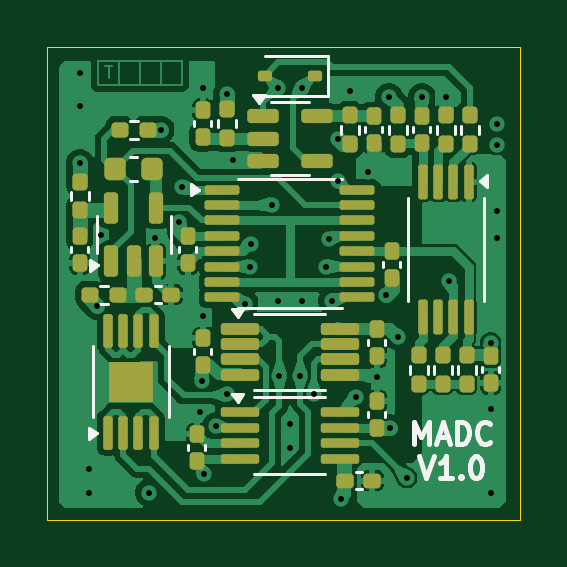
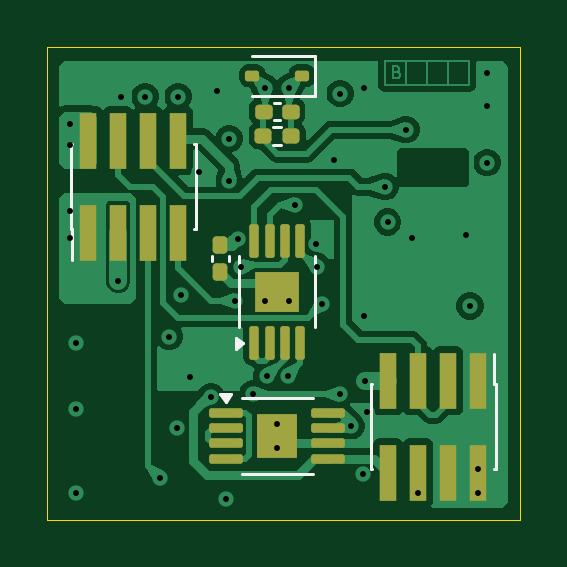
Circuit board: 13 layer files. Board 20.0 x 20.0 mm.
- bottom_copper: MADC-B_Cu.gbr (59820 bytes)
- bottom_mask: MADC-B_Mask.gbr (3083 bytes)
- paste: MADC-B_Paste.gbr (3382 bytes)
- bottom_silk: MADC-B_Silkscreen.gbr (2649 bytes)
- outline: MADC-Edge_Cuts.gbr (646 bytes)
- top_copper: MADC-F_Cu.gbr (88035 bytes)
- top_mask: MADC-F_Mask.gbr (6628 bytes)
- paste: MADC-F_Paste.gbr (6775 bytes)
- top_silk: MADC-F_Silkscreen.gbr (10044 bytes)
- inner_copper: MADC-In1_Cu.gbr (48982 bytes)
- inner_copper: MADC-In2_Cu.gbr (70931 bytes)
- drill: MADC-NPTH.drl (269 bytes)
- drill: MADC-PTH.drl (1319 bytes)

=== bottom_copper: MADC-B_Cu.gbr (59820 bytes, source omitted) ===
=== bottom_mask: MADC-B_Mask.gbr (3083 bytes, source withheld) ===
=== paste: MADC-B_Paste.gbr (3382 bytes, source withheld) ===
=== bottom_silk: MADC-B_Silkscreen.gbr ===
G04 #@! TF.GenerationSoftware,KiCad,Pcbnew,9.0.3*
G04 #@! TF.CreationDate,2025-08-06T23:44:27+02:00*
G04 #@! TF.ProjectId,MADC,4d414443-2e6b-4696-9361-645f70636258,rev?*
G04 #@! TF.SameCoordinates,Original*
G04 #@! TF.FileFunction,Legend,Bot*
G04 #@! TF.FilePolarity,Positive*
%FSLAX46Y46*%
G04 Gerber Fmt 4.6, Leading zero omitted, Abs format (unit mm)*
G04 Created by KiCad (PCBNEW 9.0.3) date 2025-08-06 23:44:27*
%MOMM*%
%LPD*%
G01*
G04 APERTURE LIST*
%ADD10C,0.120000*%
G04 APERTURE END LIST*
D10*
G04 #@! TO.C,D2*
X142154000Y-83351000D02*
X144814000Y-83351000D01*
X142154000Y-85051000D02*
X142154000Y-83351000D01*
X142154000Y-85051000D02*
X144814000Y-85051000D01*
G04 #@! TO.C,C14*
X143879835Y-85365000D02*
X143648165Y-85365000D01*
X143879835Y-86085000D02*
X143648165Y-86085000D01*
G04 #@! TO.C,R4*
X143931621Y-86361000D02*
X143596379Y-86361000D01*
X143931621Y-87121000D02*
X143596379Y-87121000D01*
G04 #@! TO.C,RN1*
X142154000Y-93345000D02*
X142154000Y-91845000D01*
X142154000Y-93345000D02*
X142154000Y-94845000D01*
X145374000Y-93345000D02*
X145374000Y-91845000D01*
X145374000Y-93345000D02*
X145374000Y-94845000D01*
X145529000Y-95772500D02*
X145199000Y-95532500D01*
X145529000Y-95292500D01*
X145529000Y-95772500D01*
G36*
X145529000Y-95772500D02*
G01*
X145199000Y-95532500D01*
X145529000Y-95292500D01*
X145529000Y-95772500D01*
G37*
G04 #@! TO.C,J1*
X147210000Y-90715000D02*
X147210000Y-87085000D01*
X147275000Y-87085000D02*
X147210000Y-87085000D01*
X147275000Y-90715000D02*
X147210000Y-90715000D01*
X152445000Y-91990000D02*
X152445000Y-90715000D01*
X152510000Y-87085000D02*
X152445000Y-87085000D01*
X152510000Y-90715000D02*
X152445000Y-90715000D01*
X152510000Y-90715000D02*
X152510000Y-87085000D01*
G04 #@! TO.C,J2*
X134510000Y-97245000D02*
X134510000Y-100875000D01*
X134510000Y-97245000D02*
X134575000Y-97245000D01*
X134510000Y-100875000D02*
X134575000Y-100875000D01*
X134575000Y-95970000D02*
X134575000Y-97245000D01*
X139745000Y-97245000D02*
X139810000Y-97245000D01*
X139745000Y-100875000D02*
X139810000Y-100875000D01*
X139810000Y-97245000D02*
X139810000Y-100875000D01*
G04 #@! TO.C,RN2*
X143764000Y-97831000D02*
X142264000Y-97831000D01*
X143764000Y-97831000D02*
X145264000Y-97831000D01*
X143764000Y-101051000D02*
X142264000Y-101051000D01*
X143764000Y-101051000D02*
X145264000Y-101051000D01*
X145951500Y-98006000D02*
X145711500Y-97676000D01*
X146191500Y-97676000D01*
X145951500Y-98006000D01*
G36*
X145951500Y-98006000D02*
G01*
X145711500Y-97676000D01*
X146191500Y-97676000D01*
X145951500Y-98006000D01*
G37*
G04 #@! TO.C,C5*
X145817000Y-92063835D02*
X145817000Y-91832165D01*
X146537000Y-92063835D02*
X146537000Y-91832165D01*
G04 #@! TD*
M02*

=== outline: MADC-Edge_Cuts.gbr ===
G04 #@! TF.GenerationSoftware,KiCad,Pcbnew,9.0.3*
G04 #@! TF.CreationDate,2025-08-06T23:44:28+02:00*
G04 #@! TF.ProjectId,MADC,4d414443-2e6b-4696-9361-645f70636258,rev?*
G04 #@! TF.SameCoordinates,Original*
G04 #@! TF.FileFunction,Profile,NP*
%FSLAX46Y46*%
G04 Gerber Fmt 4.6, Leading zero omitted, Abs format (unit mm)*
G04 Created by KiCad (PCBNEW 9.0.3) date 2025-08-06 23:44:28*
%MOMM*%
%LPD*%
G01*
G04 APERTURE LIST*
G04 #@! TA.AperFunction,Profile*
%ADD10C,0.050000*%
G04 #@! TD*
G04 APERTURE END LIST*
D10*
X133500000Y-83000000D02*
X153500000Y-83000000D01*
X153500000Y-103000000D01*
X133500000Y-103000000D01*
X133500000Y-83000000D01*
M02*

=== top_copper: MADC-F_Cu.gbr (88035 bytes, source omitted) ===
=== top_mask: MADC-F_Mask.gbr (6628 bytes, source omitted) ===
=== paste: MADC-F_Paste.gbr (6775 bytes, source omitted) ===
=== top_silk: MADC-F_Silkscreen.gbr (10044 bytes, source omitted) ===
=== inner_copper: MADC-In1_Cu.gbr (48982 bytes, source omitted) ===
=== inner_copper: MADC-In2_Cu.gbr (70931 bytes, source omitted) ===
=== drill: MADC-NPTH.drl ===
M48
; DRILL file {KiCad 9.0.3} date 2025-08-06T23:44:21+0200
; FORMAT={-:-/ absolute / metric / decimal}
; #@! TF.CreationDate,2025-08-06T23:44:21+02:00
; #@! TF.GenerationSoftware,Kicad,Pcbnew,9.0.3
; #@! TF.FileFunction,NonPlated,1,4,NPTH
FMAT,2
METRIC
%
G90
G05
M30

=== drill: MADC-PTH.drl ===
M48
; DRILL file {KiCad 9.0.3} date 2025-08-06T23:44:21+0200
; FORMAT={-:-/ absolute / metric / decimal}
; #@! TF.CreationDate,2025-08-06T23:44:21+02:00
; #@! TF.GenerationSoftware,Kicad,Pcbnew,9.0.3
; #@! TF.FileFunction,Plated,1,4,PTH
FMAT,2
METRIC
; #@! TA.AperFunction,Plated,PTH,ViaDrill
T1C0.250
%
G90
G05
T1
X134.874Y-84.074
X134.874Y-85.471
X134.874Y-87.884
X135.255Y-100.838
X135.255Y-101.854
X135.61Y-93.95
X135.763Y-90.932
X137.795Y-101.854
X138.049Y-91.059
X138.303Y-86.487
X139.093Y-90.395
X139.191Y-88.9
X139.954Y-98.425
X140.036Y-97.11
X140.081Y-84.709
X140.081Y-94.361
X140.144Y-101.058
X140.642Y-99.028
X141.097Y-84.959
X141.107Y-97.687
X141.351Y-87.757
X141.859Y-93.853
X142.069Y-92.284
X142.113Y-91.313
X143.002Y-89.662
X143.256Y-84.709
X143.256Y-93.726
X143.327Y-96.902
X143.764Y-98.933
X143.764Y-99.949
X144.201Y-96.901
X144.272Y-84.706
X144.272Y-93.726
X144.78Y-97.663
X145.288Y-92.285
X145.422Y-91.107
X145.542Y-93.726
X145.796Y-86.868
X145.796Y-88.646
X145.923Y-102.108
X146.304Y-84.836
X146.558Y-97.79
X147.056Y-88.265
X147.463Y-96.977
X147.829Y-93.472
X147.955Y-85.09
X148.022Y-99.12
X148.336Y-95.25
X148.717Y-101.219
X149.352Y-85.087
X150.368Y-85.087
X150.495Y-92.893
X152.273Y-95.504
X152.273Y-98.298
X152.273Y-101.854
X152.527Y-86.233
X152.527Y-87.122
X152.527Y-89.916
X152.527Y-91.059
M30

